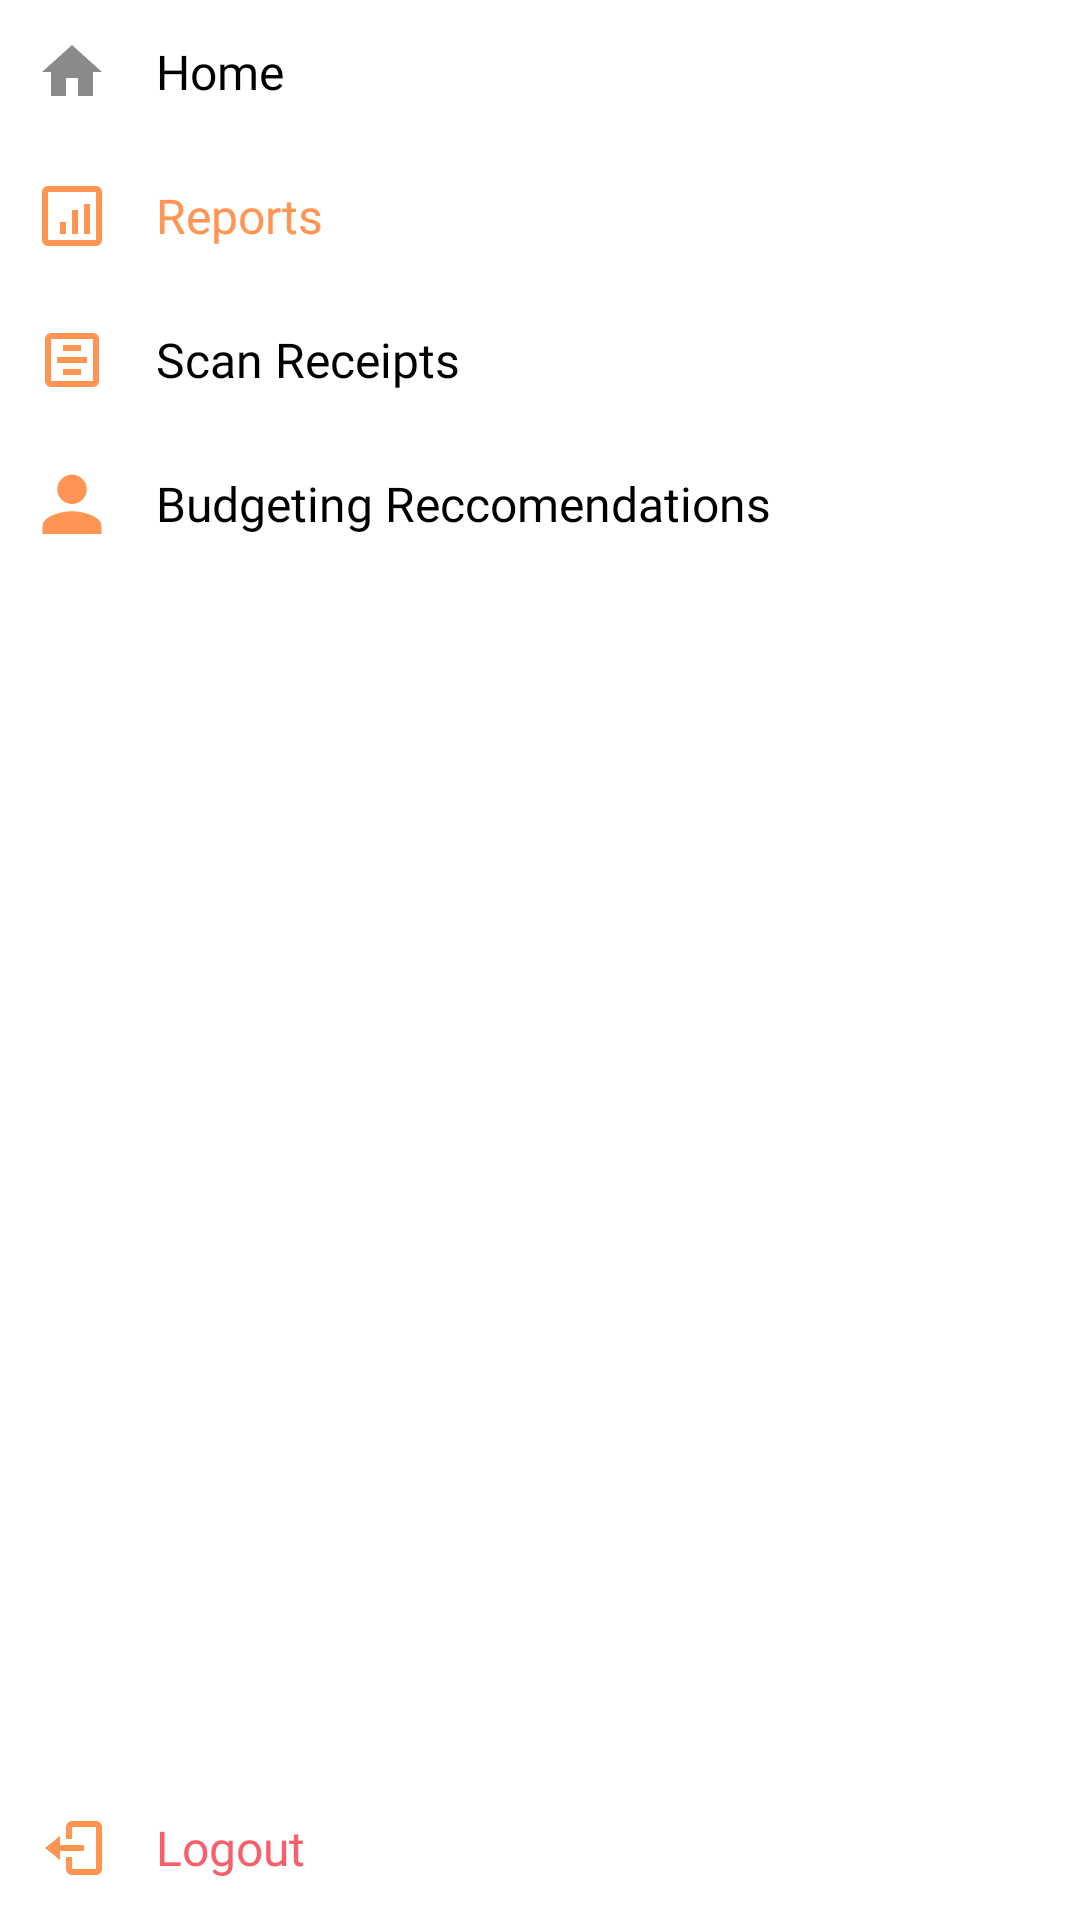

Android layout source for this screen:
<!-- AndroidManifest.xml: application theme Theme.Project -->
<!-- res/layout/nav_menu_items.xml -->
<LinearLayout xmlns:android="http://schemas.android.com/apk/res/android"
    android:layout_width="match_parent"
    android:layout_height="0dp"
    android:layout_weight="1"
    android:orientation="vertical">

    
    <TextView style="@style/DrawerItemStyle"
        android:text="Home"
        android:drawableStart="@drawable/ic_home"
        android:id="@+id/home_nav"/>

    <TextView style="@style/DrawerItemStyle"
        android:text="Reports"
        android:drawableStart="@drawable/ic_report"
        android:background="@color/white"
        android:textColor="@color/orange"
        android:id="@+id/reports_nav"/>

    <TextView style="@style/DrawerItemStyle"
        android:text="Scan Receipts"
        android:drawableStart="@drawable/ic_scan"
        android:id="@+id/scan_receipts_nav"/>

    <TextView style="@style/DrawerItemStyle"
        android:text="Budgeting Reccomendations"
        android:drawableStart="@drawable/ic_profile"
        android:id="@+id/profile_nav"/>

    
    <View
        android:layout_width="match_parent"
        android:layout_height="0dp"
        android:layout_weight="1" />

    
    <TextView style="@style/DrawerItemStyle"
        android:id="@+id/logout"
        android:text="Logout"
        android:drawableStart="@drawable/ic_logout"
        android:textColor="@color/red" />
</LinearLayout>
<!-- resources referenced by this layout -->
<resources>
  <color name="orange">#FF9453</color>
  <color name="red">#f85f6a</color>
  <color name="white">#FFFFFFFF</color>
  <!-- drawable ic_home (drawable) -->
  <vector xmlns:android="http://schemas.android.com/apk/res/android"
      android:width="24dp" android:height="24dp"
      android:viewportWidth="24" android:viewportHeight="24">
      <path
          android:fillColor="#8A8A8A"
          android:pathData="M10,20v-6h4v6h5v-8h3L12,3 2,12h3v8h5z"/>
  </vector>
  <!-- drawable ic_logout (drawable) -->
  <vector xmlns:android="http://schemas.android.com/apk/res/android"
      android:width="24dp"
      android:height="24dp"
      android:viewportWidth="24"
      android:viewportHeight="24">
      <path
          android:fillColor="#FF9453"
          android:pathData="M16,13v-2H8V8l-5,4 5,4v-3h8zM20,3H12c-1.1,0 -2,0.9 -2,2v4h2V5h8v14h-8v-4h-2v4c0,1.1 0.9,2 2,2h8c1.1,0 2,-0.9 2,-2V5c0,-1.1 -0.9,-2 -2,-2z" />
  </vector>
  <!-- drawable ic_profile (drawable) -->
  <vector xmlns:android="http://schemas.android.com/apk/res/android"
      android:width="24dp" android:height="24dp"
      android:viewportWidth="24" android:viewportHeight="24">
      <path
          android:fillColor="@color/orange"
          android:pathData="M12,12c2.7,0 4.9,-2.2 4.9,-4.9S14.7,2.2 12,2.2 7.1,4.4 7.1,7.1 9.3,12 12,12zm0,2.4c-3.3,0 -9.8,1.6 -9.8,4.9V22h19.6v-2.7c0,-3.3 -6.5,-4.9 -9.8,-4.9z"/>
  </vector>
  <!-- drawable ic_report (drawable) -->
  <vector xmlns:android="http://schemas.android.com/apk/res/android"
      android:width="24dp" android:height="24dp"
      android:viewportWidth="24" android:viewportHeight="24">
      <path
          android:fillColor="#FF9453"
          android:pathData="M4,22h16c1.1,0 2,-0.9 2,-2V4c0,-1.1 -0.9,-2 -2,-2H4C2.9,2 2,2.9 2,4v16c0,1.1 0.9,2 2,2zM4,4h16v16H4V4zm4,10h2v4H8v-4zm4,-4h2v8h-2v-8zm4,-2h2v10h-2V8z"/>
  </vector>
  <!-- drawable ic_scan (drawable) -->
  <vector xmlns:android="http://schemas.android.com/apk/res/android"
      android:width="24dp" android:height="24dp"
      android:viewportWidth="24" android:viewportHeight="24">
      <path
          android:fillColor="@color/orange"
          android:pathData="M19,3H5c-1.1,0 -2,0.9 -2,2v14c0,1.1 0.9,2 2,2h14c1.1,0 2,-0.9 2,-2V5c0,-1.1 -0.9,-2 -2,-2zM19,19H5V5h14v14zm-4,-2H9v-2h6v2zm2,-4H7v-2h10v2zm-2,-4H9V7h6v2z"/>
  </vector>
  <style name="DrawerItemStyle">
          <item name="android:layout_width">match_parent</item>
          <item name="android:layout_height">wrap_content</item>
          <item name="android:padding">12dp</item>
          <item name="android:drawablePadding">16dp</item>
          <item name="android:gravity">start|center_vertical</item>
          <item name="android:textSize">16sp</item>
          <item name="android:fontFamily">@font/quicksand</item>
          <item name="android:textColor">@color/black</item>
      </style>
  <style name="Theme.Project" parent="Theme.MaterialComponents.DayNight.NoActionBar">
          
          <item name="colorPrimary">@color/orange_200</item>
          <item name="colorPrimaryVariant">@color/orange_200</item>
          <item name="colorOnPrimary">@color/white</item>
          
          <item name="colorSecondary">@color/teal_200</item>
          <item name="colorSecondaryVariant">@color/teal_700</item>
          <item name="colorOnSecondary">@color/black</item>
          
          <item name="android:statusBarColor">?attr/colorPrimaryVariant</item>
          
      </style>
  <color name="black">#FF000000</color>
  <color name="orange_200">#FF9453</color>
  <color name="teal_200">#7fe1ad</color>
  <color name="teal_700">#FF018786</color>
</resources>
